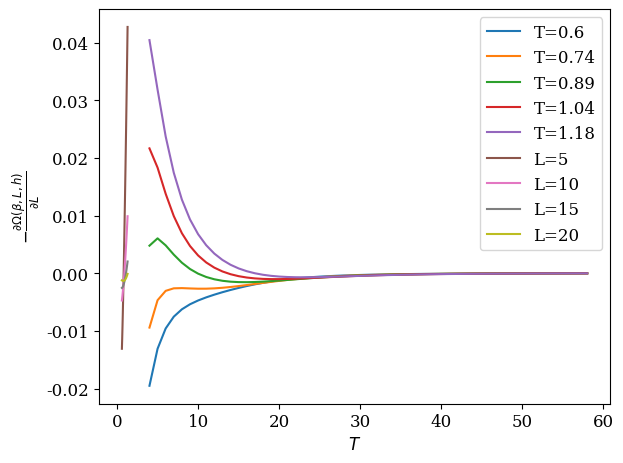

The matplotlib source for this figure:
#!/usr/bin/python
# -*- coding: utf8
import matplotlib.pyplot as plt
fsize=12
plt.rc("font",size=fsize)
plt.rc("font",family='serif')

import numpy as np
from scipy.optimize import curve_fit
from numpy import linalg as LA
import sys
colors=['red','blue','green','rosybrown','sandybrown','gold','olivedrab']
nb_col = len(colors)
################################## 
### Déclaration fonctions ########
##################################
def linear(x,a,b):
    return a*x+b
### Définition des matrices de transfert des différents modèles
def Trans(kbt,champ,inter,L):
    d=np.zeros((L+1,L+1))
    for y1,i in enumerate(d):
        for y2,j in enumerate(i):
            d[y1][y2] = np.exp(-kbt*( champ*(y1+y2)/2 +inter*abs(y1-y2)) )
    return d
### Définition des matrices de magnetisation des différents modèles
def mat(L):
    d=np.zeros((L+1,L+1))
    for y,i in enumerate(d):
        d[y][y] = y
    return d
### Fonction qui calcule directement l'énergie libre
def intDiag(ly,beta,h,j):
    tm = Trans(beta,h,j,ly)
    w,v = LA.eigh(tm) 
    lZ = 1*np.log(np.sum(np.power(w,ly)))
    return -1/(ly*beta)*lZ


############################
# Déclaration matrices
J = 1 ; 

lMin = 3; lMax = 60
lSpace = np.arange(lMin,lMax)
tSpace = np.linspace(0.6,1.3,20)

h = 0.01

energies = np.empty((len(lSpace),len(tSpace)))
casimir = np.empty((len(lSpace),len(tSpace)))

for i,t in enumerate(tSpace) :
    for j,L1 in enumerate(lSpace):
        print(i,j)
        energies[j][i] = intDiag(L1,1/t,h,J) 

for i,t in enumerate(tSpace) :
    casimir[:,i] = -np.gradient(energies[:,i])

# Plot en fonction de la distance, à température constante
# Ne pas montrer premier et dernier élément des dérivées, moins bonne qualité
for i,t in enumerate(tSpace) :
    if i % 4 != 0 :
        continue
    plt.plot(lSpace[1:-1],casimir[1:-1,i],label="T="+str(t)[:4])

plt.xlabel('$L$')
plt.ylabel('$-\\frac{\partial \Omega(\\beta,L,h)}{\partial L}$')
plt.legend()
plt.tight_layout()
plt.savefig('casimir-distance-mu'+str(h)+'.pdf')
plt.show()

# Plot en fonction de la température, à distance constante
for i,L in enumerate(lSpace) :
    if L not in [5,10,15,20] :
        continue
    plt.plot(tSpace,casimir[i,:],label="L="+str(L))

plt.xlabel('$T$')
plt.ylabel('$-\\frac{\partial \Omega(\\beta,L,h)}{\partial L}$')
plt.legend()
plt.tight_layout()
plt.savefig('casimir-temperature-mu'+str(h)+'.pdf')
plt.show()

